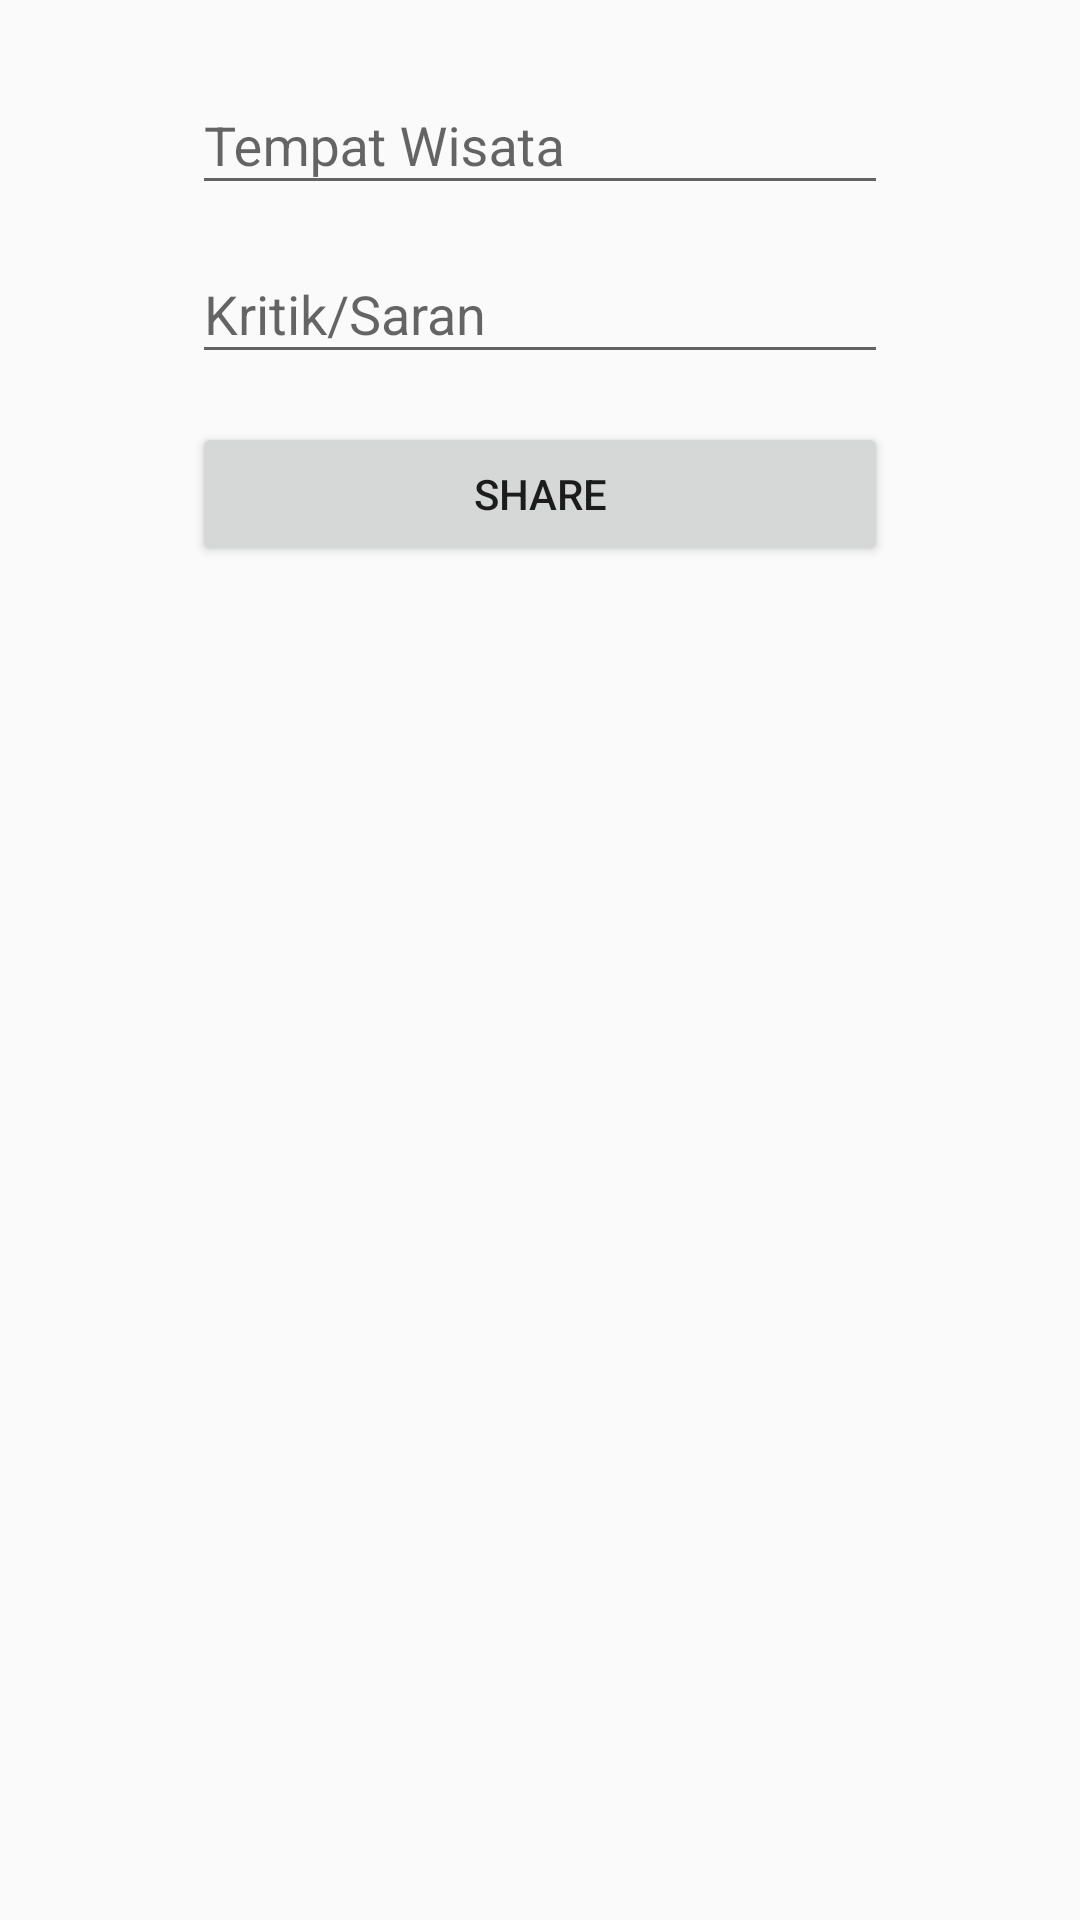

Android layout source for this screen:
<!-- AndroidManifest.xml: application theme AppTheme -->
<!-- res/layout/activity_input.xml -->
<?xml version="1.0" encoding="utf-8"?>
<ScrollView xmlns:android="http://schemas.android.com/apk/res/android"
    xmlns:tools="http://schemas.android.com/tools"
    android:layout_width="match_parent"
    android:layout_height="match_parent">

    <LinearLayout
        android:id="@+id/activity_input"
        android:layout_width="match_parent"
        android:layout_height="wrap_content"
        android:orientation="vertical"
        android:paddingBottom="16dp"
        android:paddingLeft="64dp"
        android:paddingRight="64dp"
        android:paddingTop="16dp"
        tools:context="id.sch.smktelkom_mlg.learn.AplikasiPariwisataMalang.InputActivity">

        <android.support.design.widget.TextInputLayout
            android:layout_width="match_parent"
            android:layout_height="wrap_content"
            android:hint="Tempat Wisata">

            <android.support.design.widget.TextInputEditText
                android:id="@+id/editTextNama"
                android:layout_width="match_parent"
                android:layout_height="wrap_content" />
        </android.support.design.widget.TextInputLayout>

        <android.support.design.widget.TextInputLayout
            android:layout_width="match_parent"
            android:layout_height="wrap_content"
            android:layout_marginTop="4dp"
            android:hint="Kritik/Saran">

            <android.support.design.widget.TextInputEditText
                android:id="@+id/editTextDeskripsi"
                android:layout_width="match_parent"
                android:layout_height="wrap_content" />
        </android.support.design.widget.TextInputLayout>

        
        
        
        

        
        
        
        
        

        
        
        
        
        

        
        
        
        
        

        
        
        
        
        

        
        
        
        
        
        

        
        
        
        
        

        
        
        
        
        

        
        
        
        
        
        
        
        
        

        <Button
            android:id="@+id/buttonSimpan"
            android:layout_width="match_parent"
            android:layout_height="wrap_content"
            android:layout_marginTop="16dp"
            android:text="Share" />
    </LinearLayout>

</ScrollView>
<!-- resources referenced by this layout -->
<resources>
  <style name="AppTheme" parent="Theme.AppCompat.Light.DarkActionBar">
          
          <item name="colorPrimary">@color/cardview_dark_background</item>
          <item name="colorPrimaryDark">@color/colorPrimaryDark</item>
          <item name="colorAccent">@color/colorAccent</item>
      </style>
  <!-- not gathered from this repository: default colours our renderer supplied (Android Studio template values) -->
  <color name="colorPrimaryDark">#FF3700B3</color>
  <color name="colorAccent">#FF03DAC5</color>
</resources>
